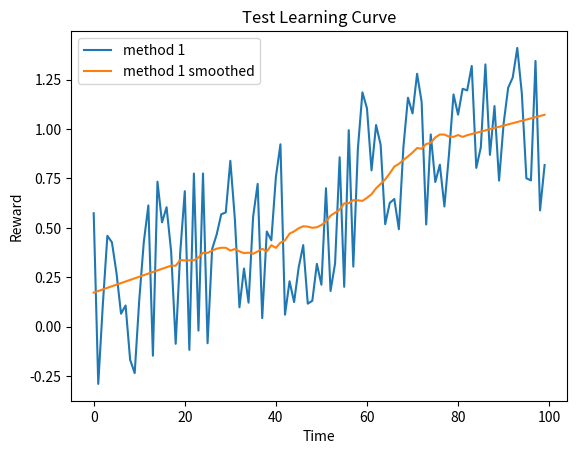
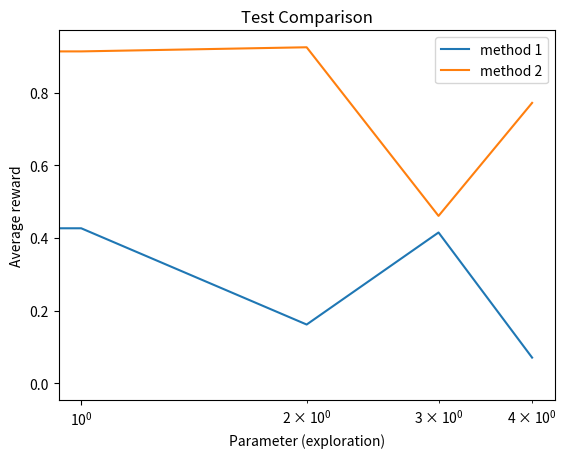

Write the Python code that produced these figures, in order.
#!/usr/bin/env python3
# -*- coding: utf-8 -*-
"""
Bandit environment
Practical for course 'Reinforcement Learning',
Bachelor AI, Leiden University, The Netherlands
2021
[redacted]
"""

import numpy as np
import matplotlib.pyplot as plt
from scipy.signal import savgol_filter

class LearningCurvePlot:

    def __init__(self,title=None):
        self.fig,self.ax = plt.subplots()
        self.ax.set_xlabel('Time')
        self.ax.set_ylabel('Reward')      
        if title is not None:
            self.ax.set_title(title)
        
    def add_curve(self,y,label=None):
        ''' y: vector of average reward results
        label: string to appear as label in plot legend '''
        if label is not None:
            self.ax.plot(y,label=label)
        else:
            self.ax.plot(y)
    
    def set_ylim(self,lower,upper):
        self.ax.set_ylim([lower,upper])

    def save(self,name='test.png'):
        ''' name: string for filename of saved figure '''
        self.ax.legend()
        self.fig.savefig(name,dpi=300)

class ComparisonPlot:

    def __init__(self,title=None):
        self.fig,self.ax = plt.subplots()
        self.ax.set_xlabel('Parameter (exploration)')
        self.ax.set_ylabel('Average reward') 
        self.ax.set_xscale('log')
        if title is not None:
            self.ax.set_title(title)
        
    def add_curve(self,x,y,label=None):
        ''' x: vector of parameter values
        y: vector of associated mean reward for the parameter values in x 
        label: string to appear as label in plot legend '''
        if label is not None:
            self.ax.plot(x,y,label=label)
        else:
            self.ax.plot(x,y)
        
    def save(self,name='test.png'):
        ''' name: string for filename of saved figure '''
        self.ax.legend()
        self.fig.savefig(name,dpi=300)

def smooth(y, window, poly=1):
    '''
    y: vector to be smoothed 
    window: size of the smoothing window '''
    return savgol_filter(y,window,poly)

if __name__ == '__main__':
    # Test Learning curve plot
    x = np.arange(100)
    y = 0.01*x + np.random.rand(100) - 0.4 # generate some learning curve y
    LCTest = LearningCurvePlot(title="Test Learning Curve")
    LCTest.add_curve(y,label='method 1')
    LCTest.add_curve(smooth(y,window=35),label='method 1 smoothed')
    LCTest.save(name='learning_curve_test.png')

    # Test Performance plot
    PerfTest = ComparisonPlot(title="Test Comparison")
    PerfTest.add_curve(np.arange(5),np.random.rand(5),label='method 1')
    PerfTest.add_curve(np.arange(5),np.random.rand(5),label='method 2')
    PerfTest.save(name='comparison_test.png') 